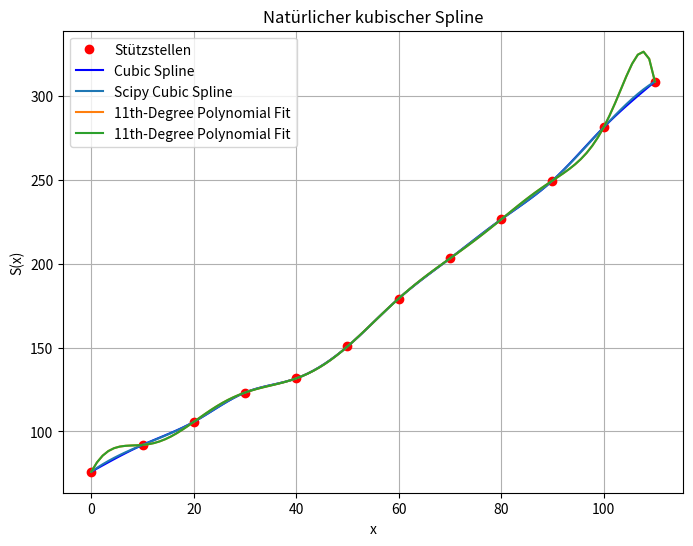

The matplotlib source for this figure:
import numpy as np
import matplotlib.pyplot as plt
from scipy.interpolate import CubicSpline

x = np.array([1900, 1910, 1920, 1930, 1940, 1950, 1960, 1970, 1980, 1990, 2000, 2010])
y = np.array([75.995, 91.972, 105.711, 123.203, 131.669, 150.697, 179.323, 203.212, 226.505, 249.633, 281.422, 308.745])
b = np.array([])
d = np.array([])
offset = -1900
x = x + offset

h = np.diff(x)
a = y.copy()

A = np.zeros((len(x)-2, len(x)-2))
z = np.zeros((len(x)-2))
for i in range(0, len(x)-2):
    A[i, i] = 2 * (h[i] + h[i+1])
    if i+1 < (len(x)-2):
        A[i, i+1] = h[i]
        A[i+1, i] = h[i]
    z[i] = 3 * ((y[i+2]-y[i+1])/h[i+1]) - 3 * ((y[i+1]-y[i])/h[i])

missing_c = np.linalg.solve(A, z)
c = np.concatenate(([0], missing_c, [0]))

for i in range(0, len(y)-1):
    b = np.append(b, ((y[i+1] - y[i])/h[i]) - ((h[i] * (c[i+1] + (2*c[i]))) /3))

for i in range(0, len(c)-1):
    d = np.append(d, (1/(3*h[i])) * (c[i+1] - c[i]))

print(c)
print(b)
print(d)

xx = np.linspace(1900 + offset, 2010 + offset, 100)
yy = np.zeros_like(xx)

n = len(x) - 1
for k in range(len(xx)):
    idx = np.searchsorted(x, xx[k]) - 1
    if idx < 0:
        idx = 0
    elif idx >= n:
        idx = n - 1
    dx = xx[k] - x[idx]
    yy[k] = a[idx] + b[idx] * dx + c[idx] * dx ** 2 + d[idx] * dx ** 3

# b
scipy_cs = CubicSpline(x, y)
y_scipy = scipy_cs(xx)

#c
coefficients = np.polyfit(x, y, 11)
print("Polynomial coefficients:", coefficients)
y_polyval = np.polyval(coefficients, xx)

plt.figure(figsize=(8, 6))
plt.plot(x, y, 'ro', label='Stützstellen')  # Gegebene Stützpunkte
plt.plot(xx, yy, 'b-', label='Cubic Spline')  # Interpolierte Werte
plt.plot(xx, y_scipy, '-', label='Scipy Cubic Spline')
plt.plot(xx, y_polyval, '-', label='11th-Degree Polynomial Fit')
plt.plot(xx, y_polyval, '-', label='11th-Degree Polynomial Fit')

plt.xlabel('x')
plt.ylabel('S(x)')
plt.title('Natürlicher kubischer Spline')
plt.legend()
plt.grid()
plt.show()
